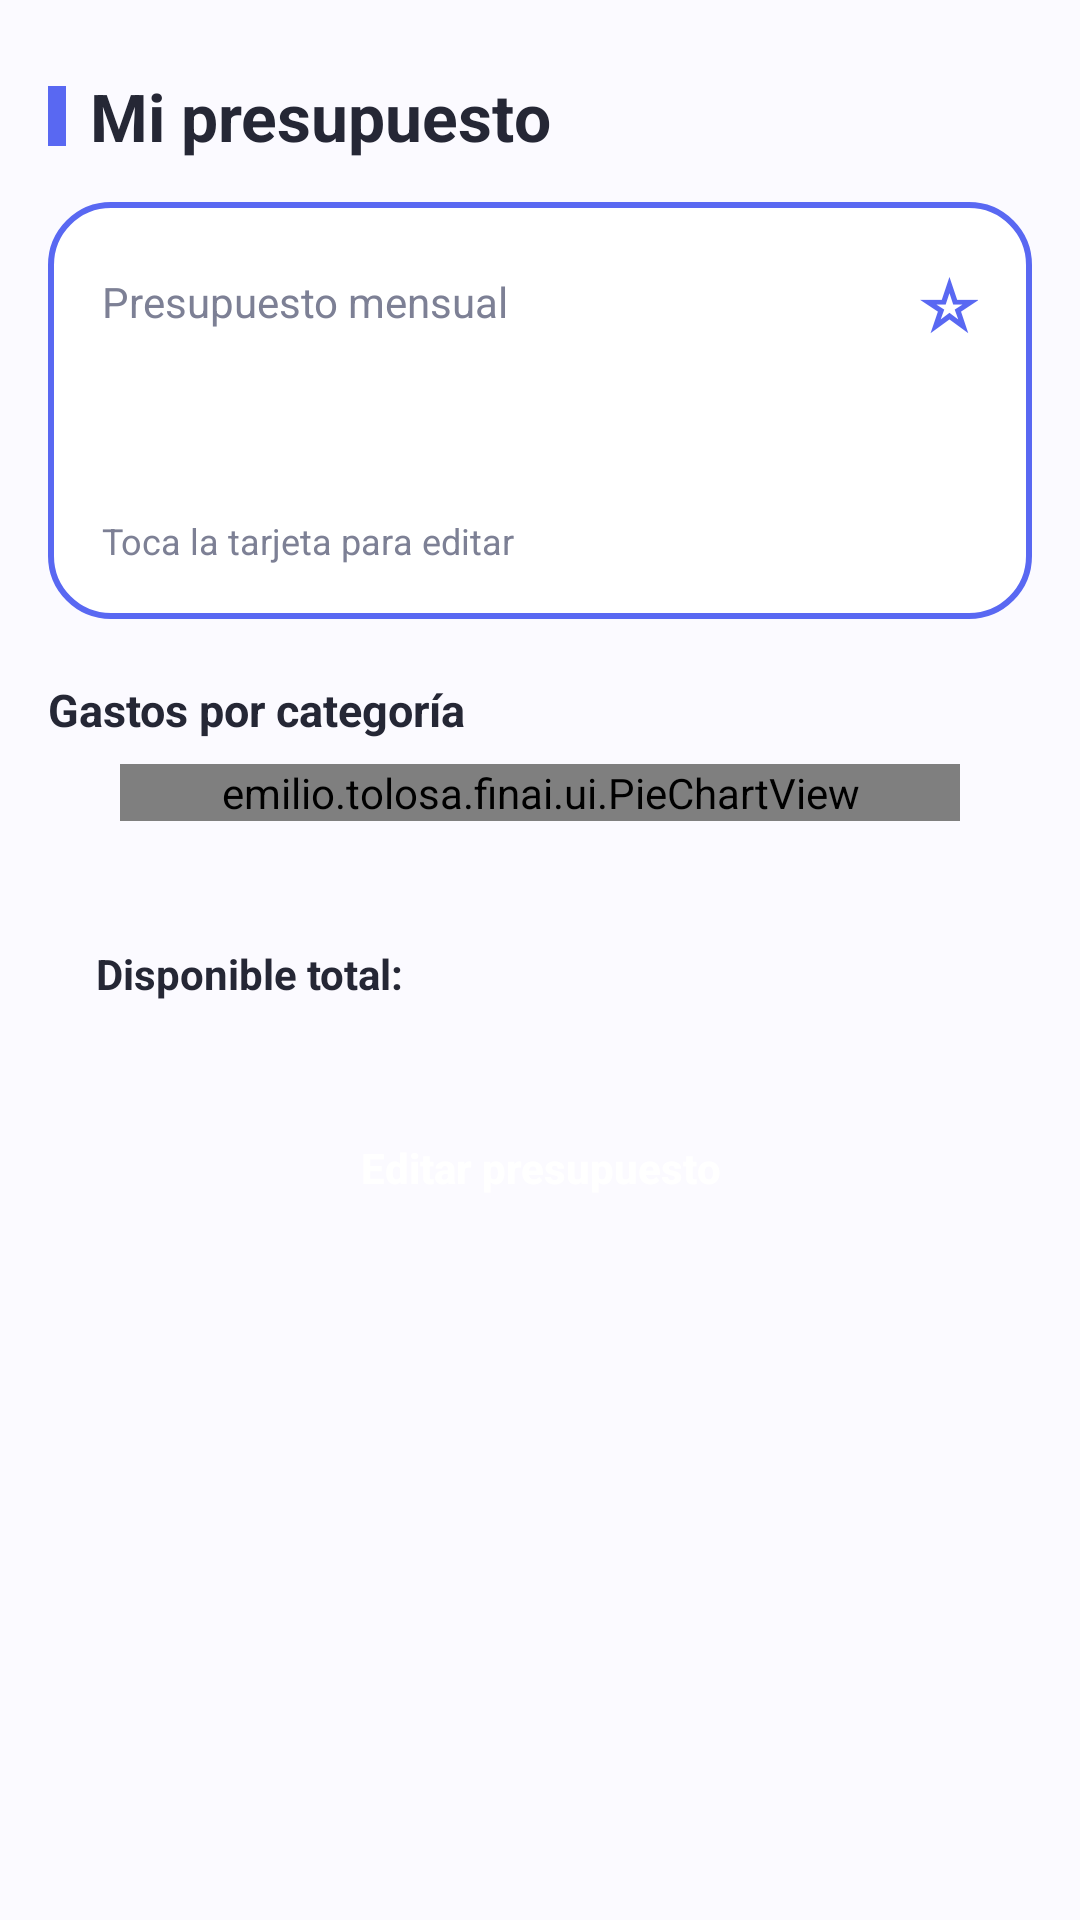

Write the Android layout XML for this screen, with the resource values it uses.
<!-- AndroidManifest.xml: application theme Theme.FinAI -->
<!-- res/layout/fragment_presupuesto.xml -->
<?xml version="1.0" encoding="utf-8"?>
<ScrollView xmlns:android="http://schemas.android.com/apk/res/android"
    android:layout_width="match_parent" android:layout_height="match_parent"
    android:background="@color/bg">

    <LinearLayout
        android:layout_width="match_parent" android:layout_height="wrap_content"
        android:orientation="vertical"
        android:paddingStart="16dp" android:paddingTop="16dp"
        android:paddingEnd="16dp" android:paddingBottom="130dp">

        
        <LinearLayout
            android:layout_width="match_parent" android:layout_height="wrap_content"
            android:layout_marginTop="8dp"
            android:gravity="center_vertical"
            android:orientation="horizontal">

            <View
                android:layout_width="6dp" android:layout_height="20dp"
                android:background="@color/primary"/>

            <TextView
                android:layout_width="wrap_content" android:layout_height="wrap_content"
                android:layout_marginStart="8dp"
                android:text="Mi presupuesto"
                android:textColor="@color/text_primary"
                android:textSize="22sp"
                android:textStyle="bold"/>

        </LinearLayout>

        
        <LinearLayout
            android:id="@+id/cardPresupuestoMensual"
            android:layout_width="match_parent" android:layout_height="wrap_content"
            android:layout_marginTop="14dp"
            android:background="@drawable/bg_budget_main"
            android:clickable="true"
            android:focusable="true"
            android:foreground="?attr/selectableItemBackground"
            android:orientation="vertical"
            android:padding="18dp">

            
            <LinearLayout
                android:layout_width="match_parent" android:layout_height="wrap_content"
                android:gravity="center_vertical"
                android:orientation="horizontal">

                <TextView
                    android:layout_width="0dp" android:layout_height="wrap_content"
                    android:layout_weight="1"
                    android:text="Presupuesto mensual"
                    android:textColor="@color/text_secondary"
                    android:textSize="14sp"/>

                <TextView
                    android:layout_width="wrap_content" android:layout_height="wrap_content"
                    android:text="☆"
                    android:textColor="@color/primary"
                    android:textSize="22sp"
                    android:textStyle="bold"/>

            </LinearLayout>

            
            <TextView
                android:id="@+id/tvPresupuestoMensual"
                android:layout_width="wrap_content" android:layout_height="wrap_content"
                android:layout_marginTop="6dp"
                android:textColor="@color/text_primary"
                android:textSize="30sp"
                android:textStyle="bold"/>

            
            <TextView
                android:layout_width="wrap_content" android:layout_height="wrap_content"
                android:layout_marginTop="10dp"
                android:text="Toca la tarjeta para editar"
                android:textColor="@color/text_secondary"
                android:textSize="12sp"/>

        </LinearLayout>

        
        <TextView
            android:layout_width="wrap_content" android:layout_height="wrap_content"
            android:layout_marginTop="20dp"
            android:text="Gastos por categoría"
            android:textColor="@color/text_primary"
            android:textSize="15sp"
            android:textStyle="bold"/>

        
        <emilio.tolosa.finai.ui.PieChartView
            android:id="@+id/pieChart" android:layout_width="280dp"
            android:layout_height="wrap_content" android:layout_gravity="center_horizontal"
            android:layout_marginTop="8dp"/>

        
        <androidx.recyclerview.widget.RecyclerView
            android:id="@+id/rvPresupuestos"
            android:layout_width="match_parent" android:layout_height="wrap_content"
            android:layout_marginTop="12dp"
            android:nestedScrollingEnabled="false"/>

        
        <LinearLayout
            android:layout_width="match_parent" android:layout_height="wrap_content"
            android:layout_marginTop="12dp"
            android:background="@drawable/bg_card"
            android:elevation="2dp"
            android:gravity="center_vertical"
            android:orientation="horizontal"
            android:padding="16dp">

            <TextView
                android:layout_width="0dp" android:layout_height="wrap_content"
                android:layout_weight="1"
                android:text="Disponible total:"
                android:textColor="@color/text_primary"
                android:textSize="14sp"
                android:textStyle="bold"/>

            <TextView
                android:id="@+id/tvDisponible"
                android:layout_width="wrap_content" android:layout_height="wrap_content"
                android:textColor="@color/income"
                android:textSize="16sp"
                android:textStyle="bold"/>

        </LinearLayout>

        
        <Button
            android:id="@+id/btnEditar"
            android:layout_width="match_parent" android:layout_height="52dp"
            android:layout_marginTop="12dp"
            android:background="@drawable/bg_button"
            android:backgroundTint="@null"
            android:text="Editar presupuesto"
            android:textAllCaps="false"
            android:textColor="@color/white"
            android:textSize="14sp"
            android:textStyle="bold"/>

    </LinearLayout>

</ScrollView>
<!-- resources referenced by this layout -->
<resources>
  <color name="bg">#FBFAFF</color>
  <color name="income">#2ABF9E</color>
  <color name="primary">#5968F2</color>
  <color name="text_primary">#252735</color>
  <color name="text_secondary">#7D8095</color>
  <color name="white">#FFFFFFFF</color>
  <!-- drawable bg_budget_main (drawable) -->
  <?xml version="1.0" encoding="utf-8"?>
  <shape xmlns:android="http://schemas.android.com/apk/res/android"
      android:shape="rectangle">
  
      <solid android:color="@color/card" />
  
      <stroke
          android:width="2dp"
          android:color="@color/primary" />
  
      <corners android:radius="20dp" />
  
  </shape>
  <style name="Theme.FinAI" parent="Theme.MaterialComponents.DayNight.NoActionBar">
          <item name="colorPrimary">@color/primary</item>
          <item name="colorPrimaryVariant">@color/primary</item>
          <item name="android:statusBarColor">@color/primary</item>
      </style>
  <color name="card">#FFFFFF</color>
</resources>
